Run: headless pygame with SDL's dummy video driver; simulated clock (each Clock.tick advances the game by its frame time, no real sleeping); random seed 0; keys injected as events and as key.get_pressed() state; no mouse input.
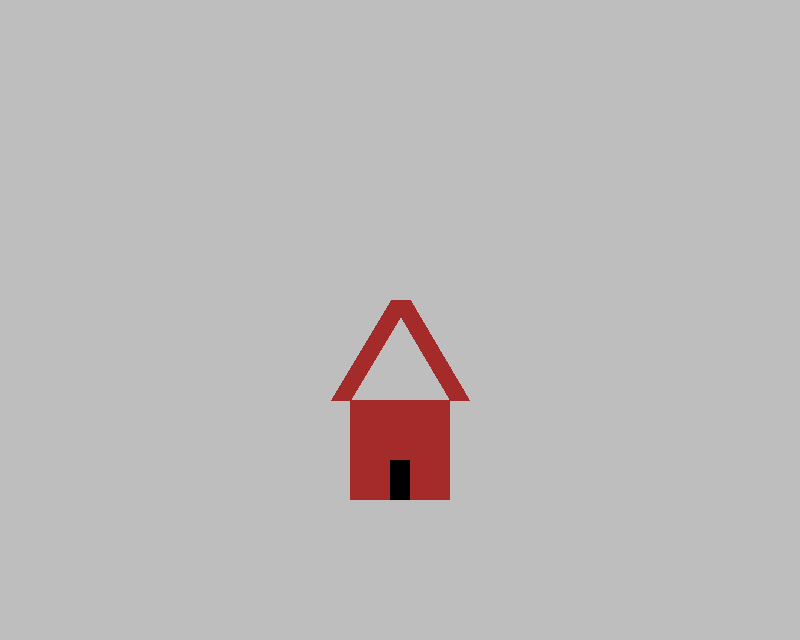
Frame 1 of 4 · flips 1–60 · no input
Frame 2 of 4 · flips 61–180 · tapped SPACE, RETURN · held RIGHT (→), D · screen unchanged from frame 1, image omitted
Frame 3 of 4 · flips 181–300 · held DOWN (↓), S · screen unchanged from frame 2, image omitted
Frame 4 of 4 · flips 301–420 · held LEFT (←), A, UP (↑), W · screen unchanged from frame 3, image omitted

The pygame program that drew these frames:

#Using the functions for working with the graphics of the pygame library, draw a house with a square base and 
# triangular roof.

import pygame
import sys
from pygame.color import THECOLORS
pygame.init()
screen = pygame.display.set_mode((800,640))
screen.fill(THECOLORS['gray'])

"""Rect(left, top, width, height)
rect(Surface, color, Rect, width=0)"""
r = pygame.Rect (350,400,100,100)
pygame.draw.rect (screen, (THECOLORS['brown']), r, 0)
r = pygame.Rect (390,460,20,40)
pygame.draw.rect (screen, (THECOLORS['black']), r , 0)
"""pygame.draw.line(Surface, color, start_pos, end_pos, width=1)"""
pygame.draw.line (screen, (THECOLORS['brown']), [340,400], [400,300], 20)
pygame.draw.line (screen, (THECOLORS['brown']), [400,300], [459,400], 20)

while True:
    for event in pygame.event.get():
        if event.type == pygame.QUIT:
            pygame.quit()
            sys.exit()
    pygame.display.flip()
